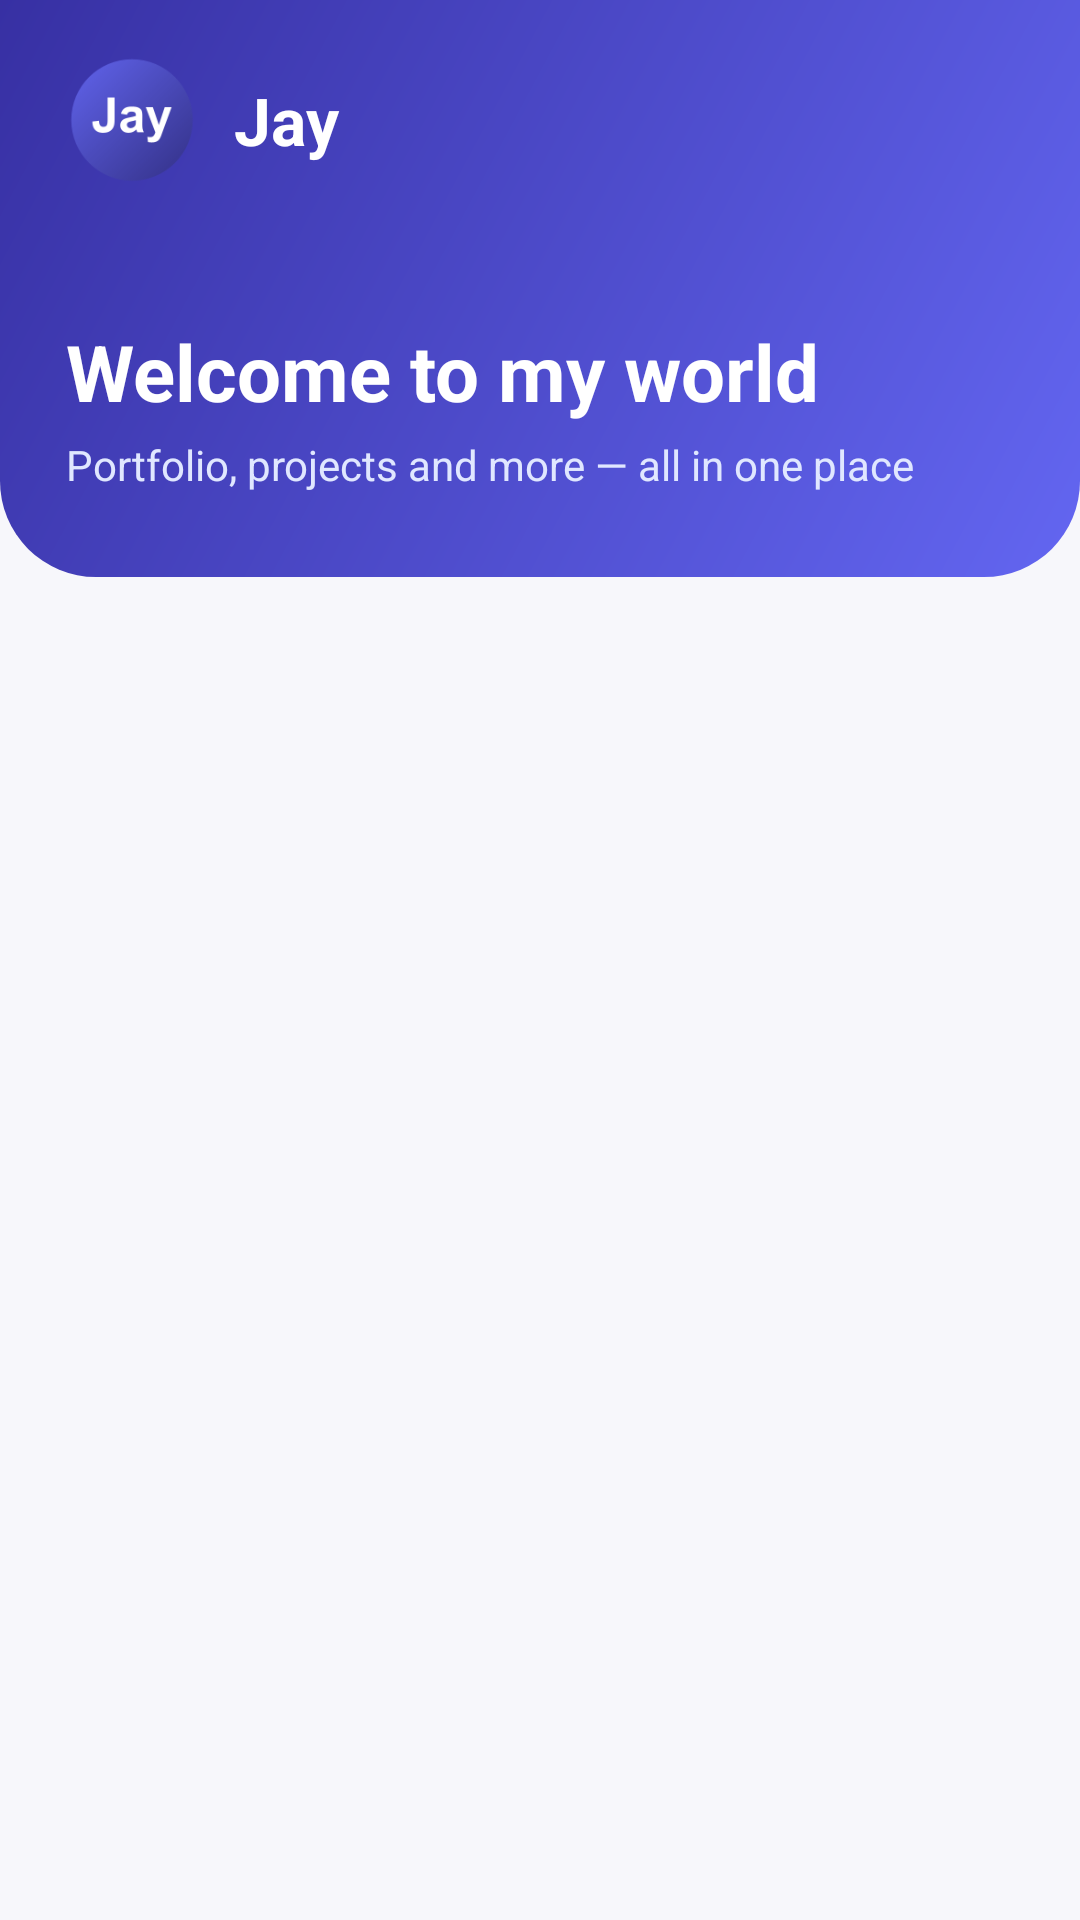

Reconstruct the res/layout file that produces this screen, plus the resources it refers to.
<!-- AndroidManifest.xml: activity theme Theme.Jay.NoActionBar -->
<!-- res/layout/activity_main.xml -->
<?xml version="1.0" encoding="utf-8"?>
<LinearLayout xmlns:android="http://schemas.android.com/apk/res/android"
    xmlns:app="http://schemas.android.com/apk/res-auto"
    android:layout_width="match_parent"
    android:layout_height="match_parent"
    android:background="@color/surface"
    android:orientation="vertical">

    <LinearLayout
        android:id="@+id/header"
        android:layout_width="match_parent"
        android:layout_height="wrap_content"
        android:background="@drawable/bg_header"
        android:orientation="vertical"
        android:paddingHorizontal="22dp"
        android:paddingTop="18dp"
        android:paddingBottom="28dp">

        <LinearLayout
            android:layout_width="match_parent"
            android:layout_height="wrap_content"
            android:gravity="center_vertical"
            android:orientation="horizontal">

            <ImageView
                android:layout_width="44dp"
                android:layout_height="44dp"
                android:importantForAccessibility="no"
                android:src="@mipmap/ic_launcher_round" />

            <TextView
                android:layout_width="0dp"
                android:layout_height="wrap_content"
                android:layout_marginStart="12dp"
                android:layout_weight="1"
                android:text="@string/app_name"
                android:textColor="#FFFFFF"
                android:textSize="22sp"
                android:textStyle="bold" />

            <ImageButton
                android:id="@+id/settings"
                android:layout_width="44dp"
                android:layout_height="44dp"
                android:background="?attr/selectableItemBackgroundBorderless"
                android:contentDescription="@string/settings"
                android:src="@drawable/ic_settings" />
        </LinearLayout>

        <TextView
            android:id="@+id/greeting"
            android:layout_width="wrap_content"
            android:layout_height="wrap_content"
            android:layout_marginTop="22dp"
            android:textColor="#C7D2FE"
            android:textSize="15sp" />

        <TextView
            android:layout_width="wrap_content"
            android:layout_height="wrap_content"
            android:layout_marginTop="2dp"
            android:text="@string/home_title"
            android:textColor="#FFFFFF"
            android:textSize="26sp"
            android:textStyle="bold" />

        <TextView
            android:layout_width="wrap_content"
            android:layout_height="wrap_content"
            android:layout_marginTop="4dp"
            android:text="@string/home_subtitle"
            android:textColor="#E0E7FF"
            android:textSize="14sp" />
    </LinearLayout>

    <FrameLayout
        android:layout_width="match_parent"
        android:layout_height="0dp"
        android:layout_weight="1">

        <androidx.recyclerview.widget.RecyclerView
            android:id="@+id/list"
            android:layout_width="match_parent"
            android:layout_height="match_parent"
            android:clipToPadding="false"
            android:paddingHorizontal="10dp"
            android:paddingTop="12dp"
            android:paddingBottom="24dp" />

        <LinearLayout
            android:id="@+id/empty"
            android:layout_width="match_parent"
            android:layout_height="wrap_content"
            android:layout_gravity="center"
            android:gravity="center"
            android:orientation="vertical"
            android:padding="32dp"
            android:visibility="gone">

            <ImageView
                android:layout_width="72dp"
                android:layout_height="72dp"
                android:importantForAccessibility="no"
                android:src="@drawable/ic_language"
                app:tint="@color/brand_light" />

            <TextView
                android:layout_width="wrap_content"
                android:layout_height="wrap_content"
                android:layout_marginTop="16dp"
                android:gravity="center"
                android:text="@string/empty_home"
                android:textAppearance="?attr/textAppearanceBodyLarge"
                android:textColor="@color/text_secondary" />

            <com.google.android.material.button.MaterialButton
                android:id="@+id/emptySettings"
                android:layout_width="wrap_content"
                android:layout_height="wrap_content"
                android:layout_marginTop="16dp"
                android:text="@string/open_settings" />
        </LinearLayout>
    </FrameLayout>
</LinearLayout>
<!-- resources referenced by this layout -->
<resources>
  <color name="brand_light">#A5B4FC</color>
  <color name="surface">#F7F7FB</color>
  <color name="text_secondary">#6B6B78</color>
  <!-- drawable bg_header (drawable) -->
  <shape xmlns:android="http://schemas.android.com/apk/res/android" android:shape="rectangle">
      <gradient android:angle="315" android:endColor="#6366F1" android:startColor="@color/brand_dark" />
      <corners android:bottomLeftRadius="32dp" android:bottomRightRadius="32dp" />
  </shape>
  <!-- drawable ic_language (drawable) -->
  <vector xmlns:android="http://schemas.android.com/apk/res/android"
      android:width="24dp" android:height="24dp"
      android:viewportWidth="24" android:viewportHeight="24">
      <path android:fillColor="#FFFFFFFF" android:pathData="M11.99,2C6.47,2 2,6.48 2,12s4.47,10 9.99,10C17.52,22 22,17.52 22,12S17.52,2 11.99,2zm6.93,6h-2.95c-0.32,-1.25 -0.78,-2.45 -1.38,-3.56 1.84,0.63 3.37,1.91 4.33,3.560zM12,4.04c0.83,1.2 1.480,2.53 1.91,3.96h-3.82c0.43,-1.43 1.08,-2.76 1.91,-3.96zM4.26,14C4.1,13.36 4,12.69 4,12s0.1,-1.36 0.26,-2h3.38c-0.08,0.66 -0.14,1.32 -0.14,2 0,0.68 0.06,1.34 0.14,2L4.26,14zM5.08,16h2.95c0.32,1.25 0.78,2.45 1.38,3.56 -1.84,-0.63 -3.37,-1.9 -4.33,-3.56zM8.03,8L5.08,8c0.96,-1.66 2.49,-2.93 4.33,-3.56C8.81,5.55 8.35,6.75 8.03,8zM12,19.96c-0.83,-1.2 -1.48,-2.53 -1.91,-3.96h3.82c-0.43,1.43 -1.08,2.76 -1.91,3.96zM14.34,14L9.66,14c-0.09,-0.66 -0.16,-1.32 -0.16,-2 0,-0.68 0.07,-1.35 0.16,-2h4.68c0.09,0.65 0.16,1.32 0.16,2 0,0.68 -0.07,1.34 -0.16,2zM14.59,19.56c0.6,-1.11 1.06,-2.31 1.38,-3.56h2.95c-0.96,1.65 -2.49,2.93 -4.33,3.56zM16.36,14c0.08,-0.66 0.14,-1.32 0.14,-2 0,-0.68 -0.06,-1.34 -0.14,-2h3.38c0.16,0.64 0.26,1.31 0.26,2s-0.1,1.36 -0.26,2h-3.38z" />
  </vector>
  <!-- mipmap ic_launcher_round: png bitmap (mipmap-hdpi, 2551 bytes) -->
  <string name="app_name">Jay</string>
  <string name="empty_home">No websites yet.\nOpen Settings to add one.</string>
  <string name="home_subtitle">Portfolio, projects and more — all in one place</string>
  <string name="home_title">Welcome to my world</string>
  <string name="open_settings">Open Settings</string>
  <string name="settings">Settings</string>
  <style name="Theme.Jay.NoActionBar">
          <item name="windowActionBar">false</item>
          <item name="windowNoTitle">true</item>
      </style>
  <color name="brand_dark">#3730A3</color>
</resources>
